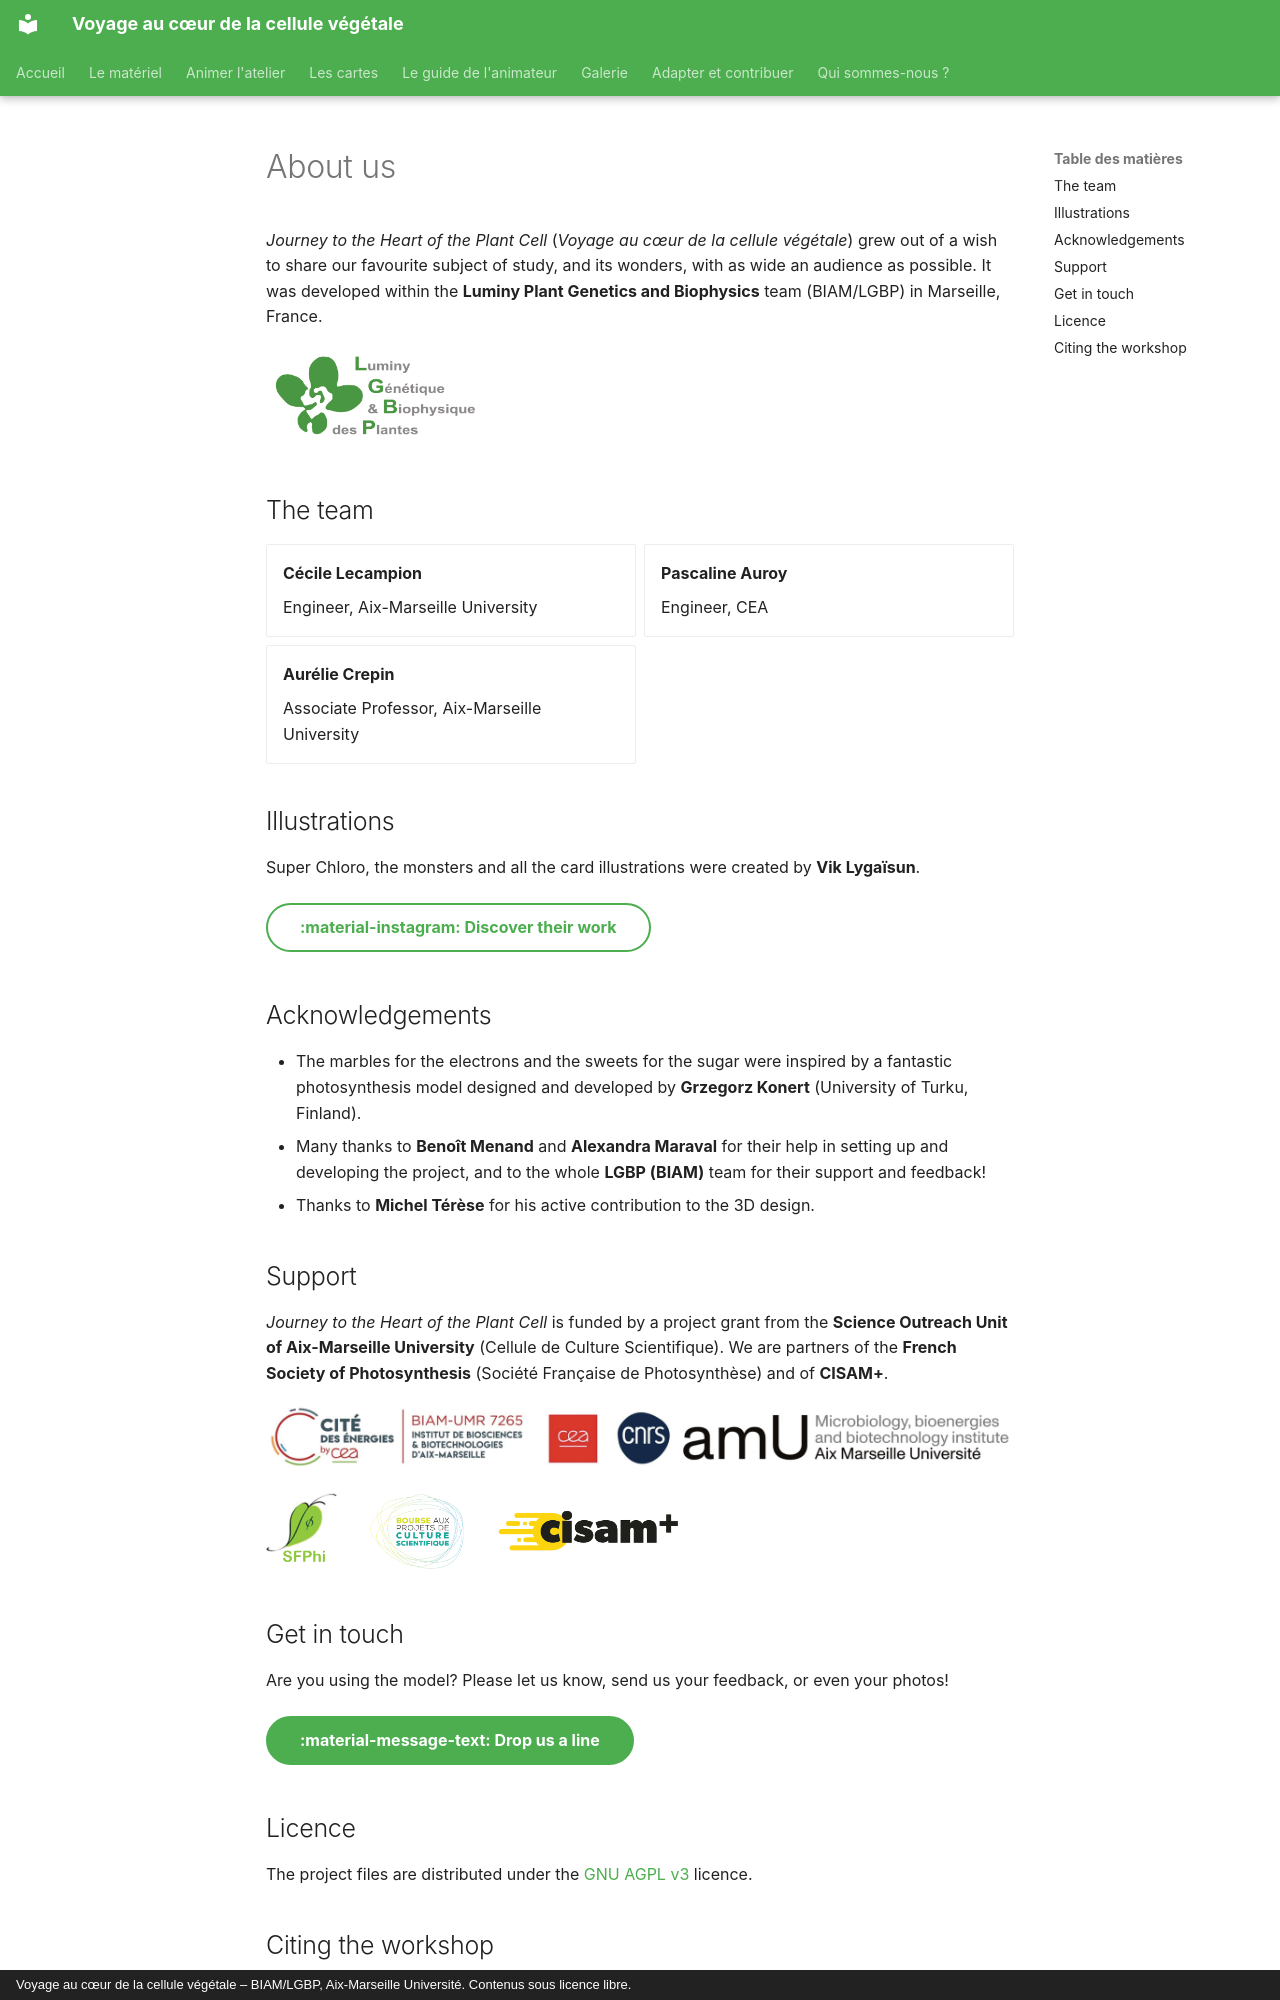

repository: cecile-lecampion/VCCV · page: credits.en/index.html · generator: mkdocs · copyright: Voyage au cœur de la cellule végétale – BIAM/LGBP, Aix-Marseille Université. Contenus sous licence libre.

# About us

*Journey to the Heart of the Plant Cell* (*Voyage au cœur de la cellule
végétale*) grew out of a wish to share our favourite subject of study, and
its wonders, with as wide an audience as possible. It was developed within
the **Luminy Plant Genetics and Biophysics** team (BIAM/LGBP) in Marseille,
France.

![Luminy Génétique et Biophysique des Plantes](images/logos/LGBP.png){ width="220" }

## The team

<div class="grid cards" markdown>

-   **Cécile Lecampion**

    Engineer, Aix-Marseille University

-   **Pascaline Auroy**

    Engineer, CEA

-   **Aurélie Crepin**

    Associate Professor, Aix-Marseille University

</div>

## Illustrations

Super Chloro, the monsters and all the card illustrations were created by
**Vik Lygaïsun**.

[:material-instagram: Discover their work](https://www.instagram.com/p/DdHcsbZkYL1/){ .md-button }

## Acknowledgements

- The marbles for the electrons and the sweets for the sugar were inspired
  by a fantastic photosynthesis model designed and developed by
  **Grzegorz Konert** (University of Turku, Finland).
- Many thanks to **Benoît Menand** and **Alexandra Maraval** for their help
  in setting up and developing the project, and to the whole **LGBP (BIAM)**
  team for their support and feedback!
- Thanks to **Michel Térèse** for his active contribution to the 3D design.

## Support

*Journey to the Heart of the Plant Cell* is funded by a project grant from
the **Science Outreach Unit of Aix-Marseille University** (Cellule de Culture
Scientifique). We are partners of the **French Society of Photosynthesis**
(Société Française de Photosynthèse) and of **CISAM+**.

![Institutions: Cité des énergies, BIAM, CEA, CNRS, Aix-Marseille University](images/logos/bandeau-institutions.png)

![Partners: SFPhi, science outreach project grant, CISAM+](images/logos/bandeau-partenaires.png){ width="420" }

## Get in touch

Are you using the model? Please let us know, send us your feedback, or even
your photos!

[:material-message-text: Drop us a line](https://github.com/cecile-lecampion/VCCV/discussions/1){ .md-button .md-button--primary }

## Licence

The project files are distributed under the
[GNU AGPL v3](https://github.com/cecile-lecampion/VCCV/blob/main/LICENSE)
licence.
